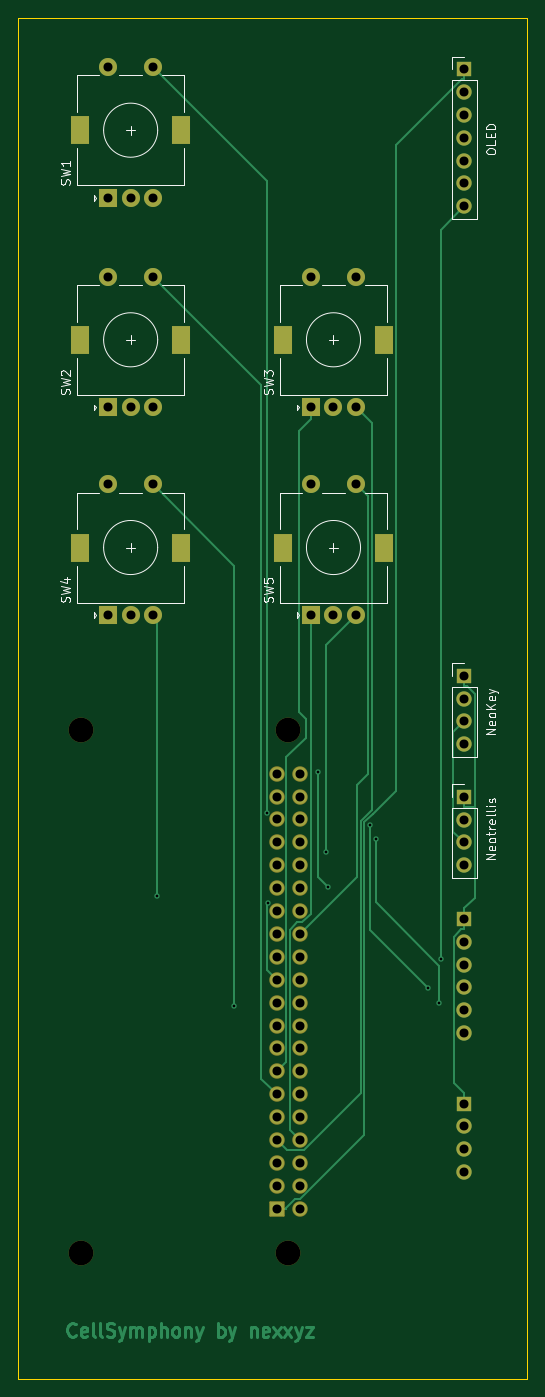
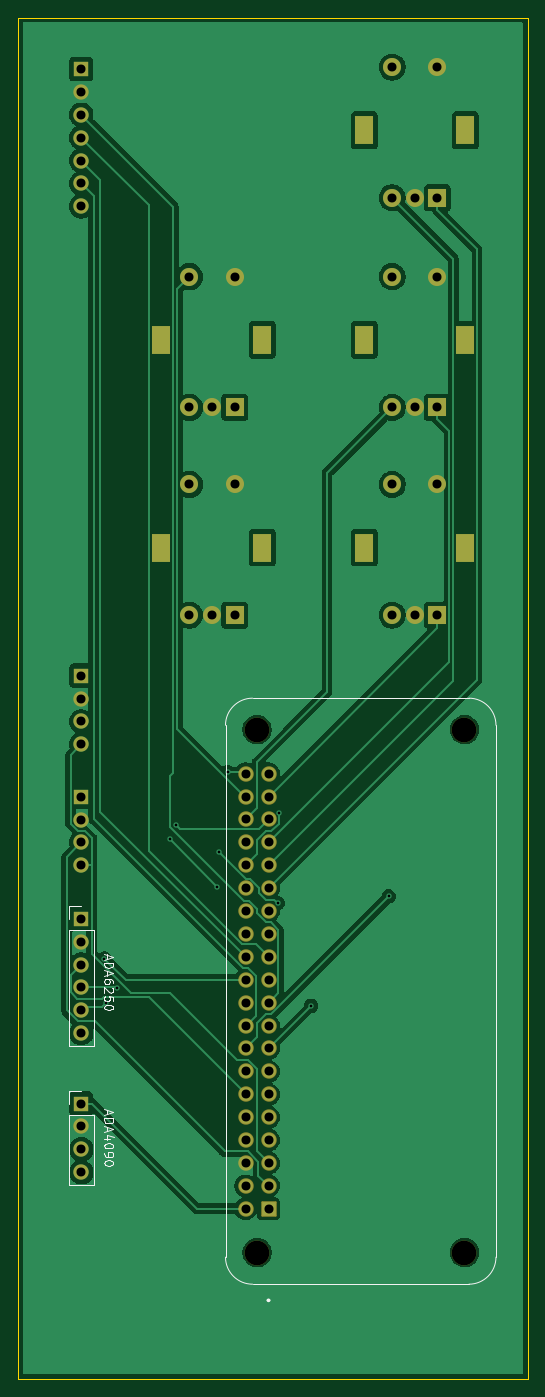
Circuit board: 11 layer files. Board 56.5 x 151.0 mm.
- bottom_copper: cellSymphony-B_Cu.gbr (86969 bytes)
- bottom_mask: cellSymphony-B_Mask.gbr (4410 bytes)
- paste: cellSymphony-B_Paste.gbr (472 bytes)
- bottom_silk: cellSymphony-B_Silkscreen.gbr (10679 bytes)
- outline: cellSymphony-Edge_Cuts.gbr (632 bytes)
- top_copper: cellSymphony-F_Cu.gbr (22769 bytes)
- top_mask: cellSymphony-F_Mask.gbr (4410 bytes)
- paste: cellSymphony-F_Paste.gbr (472 bytes)
- top_silk: cellSymphony-F_Silkscreen.gbr (22159 bytes)
- drill: cellSymphony-NPTH.drl (399 bytes)
- drill: cellSymphony-PTH.drl (2496 bytes)

=== bottom_copper: cellSymphony-B_Cu.gbr (86969 bytes, source omitted) ===
=== bottom_mask: cellSymphony-B_Mask.gbr ===
%TF.GenerationSoftware,KiCad,Pcbnew,10.0.1*%
%TF.CreationDate,2026-05-04T13:39:49+02:00*%
%TF.ProjectId,cellSymphony,63656c6c-5379-46d7-9068-6f6e792e6b69,rev?*%
%TF.SameCoordinates,Original*%
%TF.FileFunction,Soldermask,Bot*%
%TF.FilePolarity,Negative*%
%FSLAX46Y46*%
G04 Gerber Fmt 4.6, Leading zero omitted, Abs format (unit mm)*
G04 Created by KiCad (PCBNEW 10.0.1) date 2026-05-04 13:39:49*
%MOMM*%
%LPD*%
G01*
G04 APERTURE LIST*
G04 Aperture macros list*
%AMRoundRect*
0 Rectangle with rounded corners*
0 $1 Rounding radius*
0 $2 $3 $4 $5 $6 $7 $8 $9 X,Y pos of 4 corners*
0 Add a 4 corners polygon primitive as box body*
4,1,4,$2,$3,$4,$5,$6,$7,$8,$9,$2,$3,0*
0 Add four circle primitives for the rounded corners*
1,1,$1+$1,$2,$3*
1,1,$1+$1,$4,$5*
1,1,$1+$1,$6,$7*
1,1,$1+$1,$8,$9*
0 Add four rect primitives between the rounded corners*
20,1,$1+$1,$2,$3,$4,$5,0*
20,1,$1+$1,$4,$5,$6,$7,0*
20,1,$1+$1,$6,$7,$8,$9,0*
20,1,$1+$1,$8,$9,$2,$3,0*%
G04 Aperture macros list end*
%ADD10R,2.000000X2.000000*%
%ADD11C,2.000000*%
%ADD12R,2.000000X3.200000*%
%ADD13R,1.700000X1.700000*%
%ADD14C,1.700000*%
%ADD15C,2.750000*%
%ADD16RoundRect,0.102000X0.754000X-0.754000X0.754000X0.754000X-0.754000X0.754000X-0.754000X-0.754000X0*%
%ADD17C,1.712000*%
G04 APERTURE END LIST*
D10*
%TO.C,SW2*%
X38000000Y-68750000D03*
D11*
X43000000Y-68750000D03*
X40500000Y-68750000D03*
D12*
X34900000Y-61250000D03*
X46100000Y-61250000D03*
D11*
X43000000Y-54250000D03*
X38000000Y-54250000D03*
%TD*%
D13*
%TO.C,NeoKey*%
X77500000Y-98500000D03*
D14*
X77500000Y-101040000D03*
X77500000Y-103580000D03*
X77500000Y-106120000D03*
%TD*%
D13*
%TO.C,Neotrellis*%
X77500000Y-111920000D03*
D14*
X77500000Y-114460000D03*
X77500000Y-117000000D03*
X77500000Y-119540000D03*
%TD*%
D10*
%TO.C,SW4*%
X38000000Y-91790000D03*
D11*
X43000000Y-91790000D03*
X40500000Y-91790000D03*
D12*
X34900000Y-84290000D03*
X46100000Y-84290000D03*
D11*
X43000000Y-77290000D03*
X38000000Y-77290000D03*
%TD*%
D10*
%TO.C,SW3*%
X60500000Y-68750000D03*
D11*
X65500000Y-68750000D03*
X63000000Y-68750000D03*
D12*
X57400000Y-61250000D03*
X68600000Y-61250000D03*
D11*
X65500000Y-54250000D03*
X60500000Y-54250000D03*
%TD*%
D10*
%TO.C,SW5*%
X60500000Y-91790000D03*
D11*
X65500000Y-91790000D03*
X63000000Y-91790000D03*
D12*
X57400000Y-84290000D03*
X68600000Y-84290000D03*
D11*
X65500000Y-77290000D03*
X60500000Y-77290000D03*
%TD*%
D10*
%TO.C,SW1*%
X38000000Y-45500000D03*
D11*
X43000000Y-45500000D03*
X40500000Y-45500000D03*
D12*
X34900000Y-38000000D03*
X46100000Y-38000000D03*
D11*
X43000000Y-31000000D03*
X38000000Y-31000000D03*
%TD*%
D13*
%TO.C,OLED*%
X77500000Y-31210000D03*
D14*
X77500000Y-33750000D03*
X77500000Y-36290000D03*
X77500000Y-38830000D03*
X77500000Y-41370000D03*
X77500000Y-43910000D03*
X77500000Y-46450000D03*
%TD*%
D15*
%TO.C,U1*%
X35000000Y-162500000D03*
X58000000Y-162500000D03*
X35000000Y-104500000D03*
X58000000Y-104500000D03*
D16*
X56730000Y-157630000D03*
D17*
X59270000Y-157630000D03*
X56730000Y-155090000D03*
X59270000Y-155090000D03*
X56730000Y-152550000D03*
X59270000Y-152550000D03*
X56730000Y-150010000D03*
X59270000Y-150010000D03*
X56730000Y-147470000D03*
X59270000Y-147470000D03*
X56730000Y-144930000D03*
X59270000Y-144930000D03*
X56730000Y-142390000D03*
X59270000Y-142390000D03*
X56730000Y-139850000D03*
X59270000Y-139850000D03*
X56730000Y-137310000D03*
X59270000Y-137310000D03*
X56730000Y-134770000D03*
X59270000Y-134770000D03*
X56730000Y-132230000D03*
X59270000Y-132230000D03*
X56730000Y-129690000D03*
X59270000Y-129690000D03*
X56730000Y-127150000D03*
X59270000Y-127150000D03*
X56730000Y-124610000D03*
X59270000Y-124610000D03*
X56730000Y-122070000D03*
X59270000Y-122070000D03*
X56730000Y-119530000D03*
X59270000Y-119530000D03*
X56730000Y-116990000D03*
X59270000Y-116990000D03*
X56730000Y-114450000D03*
X59270000Y-114450000D03*
X56730000Y-111910000D03*
X59270000Y-111910000D03*
X56730000Y-109370000D03*
X59270000Y-109370000D03*
%TD*%
D13*
%TO.C,ADA6250*%
X77500000Y-125460000D03*
D14*
X77500000Y-128000000D03*
X77500000Y-130540000D03*
X77500000Y-133080000D03*
X77500000Y-135620000D03*
X77500000Y-138160000D03*
%TD*%
D13*
%TO.C,ADA4090*%
X77500000Y-145960000D03*
D14*
X77500000Y-148500000D03*
X77500000Y-151040000D03*
X77500000Y-153580000D03*
%TD*%
M02*

=== paste: cellSymphony-B_Paste.gbr ===
%TF.GenerationSoftware,KiCad,Pcbnew,10.0.1*%
%TF.CreationDate,2026-05-04T13:39:49+02:00*%
%TF.ProjectId,cellSymphony,63656c6c-5379-46d7-9068-6f6e792e6b69,rev?*%
%TF.SameCoordinates,Original*%
%TF.FileFunction,Paste,Bot*%
%TF.FilePolarity,Positive*%
%FSLAX46Y46*%
G04 Gerber Fmt 4.6, Leading zero omitted, Abs format (unit mm)*
G04 Created by KiCad (PCBNEW 10.0.1) date 2026-05-04 13:39:49*
%MOMM*%
%LPD*%
G01*
G04 APERTURE LIST*
G04 APERTURE END LIST*
M02*

=== bottom_silk: cellSymphony-B_Silkscreen.gbr (10679 bytes, source omitted) ===
=== outline: cellSymphony-Edge_Cuts.gbr ===
%TF.GenerationSoftware,KiCad,Pcbnew,10.0.1*%
%TF.CreationDate,2026-05-04T13:39:49+02:00*%
%TF.ProjectId,cellSymphony,63656c6c-5379-46d7-9068-6f6e792e6b69,rev?*%
%TF.SameCoordinates,Original*%
%TF.FileFunction,Profile,NP*%
%FSLAX46Y46*%
G04 Gerber Fmt 4.6, Leading zero omitted, Abs format (unit mm)*
G04 Created by KiCad (PCBNEW 10.0.1) date 2026-05-04 13:39:49*
%MOMM*%
%LPD*%
G01*
G04 APERTURE LIST*
%TA.AperFunction,Profile*%
%ADD10C,0.050000*%
%TD*%
G04 APERTURE END LIST*
D10*
X28000000Y-25502799D02*
X84506707Y-25502799D01*
X84506707Y-176500000D01*
X28000000Y-176500000D01*
X28000000Y-25502799D01*
M02*

=== top_copper: cellSymphony-F_Cu.gbr (22769 bytes, source omitted) ===
=== top_mask: cellSymphony-F_Mask.gbr ===
%TF.GenerationSoftware,KiCad,Pcbnew,10.0.1*%
%TF.CreationDate,2026-05-04T13:39:49+02:00*%
%TF.ProjectId,cellSymphony,63656c6c-5379-46d7-9068-6f6e792e6b69,rev?*%
%TF.SameCoordinates,Original*%
%TF.FileFunction,Soldermask,Top*%
%TF.FilePolarity,Negative*%
%FSLAX46Y46*%
G04 Gerber Fmt 4.6, Leading zero omitted, Abs format (unit mm)*
G04 Created by KiCad (PCBNEW 10.0.1) date 2026-05-04 13:39:49*
%MOMM*%
%LPD*%
G01*
G04 APERTURE LIST*
G04 Aperture macros list*
%AMRoundRect*
0 Rectangle with rounded corners*
0 $1 Rounding radius*
0 $2 $3 $4 $5 $6 $7 $8 $9 X,Y pos of 4 corners*
0 Add a 4 corners polygon primitive as box body*
4,1,4,$2,$3,$4,$5,$6,$7,$8,$9,$2,$3,0*
0 Add four circle primitives for the rounded corners*
1,1,$1+$1,$2,$3*
1,1,$1+$1,$4,$5*
1,1,$1+$1,$6,$7*
1,1,$1+$1,$8,$9*
0 Add four rect primitives between the rounded corners*
20,1,$1+$1,$2,$3,$4,$5,0*
20,1,$1+$1,$4,$5,$6,$7,0*
20,1,$1+$1,$6,$7,$8,$9,0*
20,1,$1+$1,$8,$9,$2,$3,0*%
G04 Aperture macros list end*
%ADD10R,2.000000X2.000000*%
%ADD11C,2.000000*%
%ADD12R,2.000000X3.200000*%
%ADD13R,1.700000X1.700000*%
%ADD14C,1.700000*%
%ADD15C,2.750000*%
%ADD16RoundRect,0.102000X0.754000X-0.754000X0.754000X0.754000X-0.754000X0.754000X-0.754000X-0.754000X0*%
%ADD17C,1.712000*%
G04 APERTURE END LIST*
D10*
%TO.C,SW2*%
X38000000Y-68750000D03*
D11*
X43000000Y-68750000D03*
X40500000Y-68750000D03*
D12*
X34900000Y-61250000D03*
X46100000Y-61250000D03*
D11*
X43000000Y-54250000D03*
X38000000Y-54250000D03*
%TD*%
D13*
%TO.C,NeoKey*%
X77500000Y-98500000D03*
D14*
X77500000Y-101040000D03*
X77500000Y-103580000D03*
X77500000Y-106120000D03*
%TD*%
D13*
%TO.C,Neotrellis*%
X77500000Y-111920000D03*
D14*
X77500000Y-114460000D03*
X77500000Y-117000000D03*
X77500000Y-119540000D03*
%TD*%
D10*
%TO.C,SW4*%
X38000000Y-91790000D03*
D11*
X43000000Y-91790000D03*
X40500000Y-91790000D03*
D12*
X34900000Y-84290000D03*
X46100000Y-84290000D03*
D11*
X43000000Y-77290000D03*
X38000000Y-77290000D03*
%TD*%
D10*
%TO.C,SW3*%
X60500000Y-68750000D03*
D11*
X65500000Y-68750000D03*
X63000000Y-68750000D03*
D12*
X57400000Y-61250000D03*
X68600000Y-61250000D03*
D11*
X65500000Y-54250000D03*
X60500000Y-54250000D03*
%TD*%
D10*
%TO.C,SW5*%
X60500000Y-91790000D03*
D11*
X65500000Y-91790000D03*
X63000000Y-91790000D03*
D12*
X57400000Y-84290000D03*
X68600000Y-84290000D03*
D11*
X65500000Y-77290000D03*
X60500000Y-77290000D03*
%TD*%
D10*
%TO.C,SW1*%
X38000000Y-45500000D03*
D11*
X43000000Y-45500000D03*
X40500000Y-45500000D03*
D12*
X34900000Y-38000000D03*
X46100000Y-38000000D03*
D11*
X43000000Y-31000000D03*
X38000000Y-31000000D03*
%TD*%
D13*
%TO.C,OLED*%
X77500000Y-31210000D03*
D14*
X77500000Y-33750000D03*
X77500000Y-36290000D03*
X77500000Y-38830000D03*
X77500000Y-41370000D03*
X77500000Y-43910000D03*
X77500000Y-46450000D03*
%TD*%
D15*
%TO.C,U1*%
X35000000Y-162500000D03*
X58000000Y-162500000D03*
X35000000Y-104500000D03*
X58000000Y-104500000D03*
D16*
X56730000Y-157630000D03*
D17*
X59270000Y-157630000D03*
X56730000Y-155090000D03*
X59270000Y-155090000D03*
X56730000Y-152550000D03*
X59270000Y-152550000D03*
X56730000Y-150010000D03*
X59270000Y-150010000D03*
X56730000Y-147470000D03*
X59270000Y-147470000D03*
X56730000Y-144930000D03*
X59270000Y-144930000D03*
X56730000Y-142390000D03*
X59270000Y-142390000D03*
X56730000Y-139850000D03*
X59270000Y-139850000D03*
X56730000Y-137310000D03*
X59270000Y-137310000D03*
X56730000Y-134770000D03*
X59270000Y-134770000D03*
X56730000Y-132230000D03*
X59270000Y-132230000D03*
X56730000Y-129690000D03*
X59270000Y-129690000D03*
X56730000Y-127150000D03*
X59270000Y-127150000D03*
X56730000Y-124610000D03*
X59270000Y-124610000D03*
X56730000Y-122070000D03*
X59270000Y-122070000D03*
X56730000Y-119530000D03*
X59270000Y-119530000D03*
X56730000Y-116990000D03*
X59270000Y-116990000D03*
X56730000Y-114450000D03*
X59270000Y-114450000D03*
X56730000Y-111910000D03*
X59270000Y-111910000D03*
X56730000Y-109370000D03*
X59270000Y-109370000D03*
%TD*%
D13*
%TO.C,ADA6250*%
X77500000Y-125460000D03*
D14*
X77500000Y-128000000D03*
X77500000Y-130540000D03*
X77500000Y-133080000D03*
X77500000Y-135620000D03*
X77500000Y-138160000D03*
%TD*%
D13*
%TO.C,ADA4090*%
X77500000Y-145960000D03*
D14*
X77500000Y-148500000D03*
X77500000Y-151040000D03*
X77500000Y-153580000D03*
%TD*%
M02*

=== paste: cellSymphony-F_Paste.gbr ===
%TF.GenerationSoftware,KiCad,Pcbnew,10.0.1*%
%TF.CreationDate,2026-05-04T13:39:49+02:00*%
%TF.ProjectId,cellSymphony,63656c6c-5379-46d7-9068-6f6e792e6b69,rev?*%
%TF.SameCoordinates,Original*%
%TF.FileFunction,Paste,Top*%
%TF.FilePolarity,Positive*%
%FSLAX46Y46*%
G04 Gerber Fmt 4.6, Leading zero omitted, Abs format (unit mm)*
G04 Created by KiCad (PCBNEW 10.0.1) date 2026-05-04 13:39:49*
%MOMM*%
%LPD*%
G01*
G04 APERTURE LIST*
G04 APERTURE END LIST*
M02*

=== top_silk: cellSymphony-F_Silkscreen.gbr (22159 bytes, source omitted) ===
=== drill: cellSymphony-NPTH.drl ===
M48
; DRILL file KiCad 10.0.1 date 2026-05-04T13:39:51
; FORMAT={-:-/ absolute / metric / decimal}
; #@! TF.CreationDate,2026-05-04T13:39:51+02:00
; #@! TF.GenerationSoftware,Kicad,Pcbnew,10.0.1
; #@! TF.FileFunction,NonPlated,1,2,NPTH
FMAT,2
METRIC
; #@! TA.AperFunction,NonPlated,NPTH,ComponentDrill
T1C2.750
%
G90
G05
T1
X35.0Y-104.5
X35.0Y-162.5
X58.0Y-104.5
X58.0Y-162.5
M30

=== drill: cellSymphony-PTH.drl ===
M48
; DRILL file KiCad 10.0.1 date 2026-05-04T13:39:51
; FORMAT={-:-/ absolute / metric / decimal}
; #@! TF.CreationDate,2026-05-04T13:39:51+02:00
; #@! TF.GenerationSoftware,Kicad,Pcbnew,10.0.1
; #@! TF.FileFunction,Plated,1,2,PTH
FMAT,2
METRIC
; #@! TA.AperFunction,Plated,PTH,ViaDrill
T1C0.300
; #@! TA.AperFunction,Plated,PTH,ComponentDrill
T2C1.000
; #@! TA.AperFunction,Plated,PTH,ComponentDrill
T3C1.500
%
G90
G05
T1
X43.381Y-122.976
X52.008Y-135.128
X55.611Y-113.773
X55.708Y-123.711
X61.253Y-109.186
X62.223Y-118.072
X62.4Y-121.93
X67.024Y-115.072
X67.66Y-116.67
X73.533Y-133.193
X74.743Y-134.772
X74.931Y-129.888
T2
X38.0Y-31.0
X38.0Y-45.5
X38.0Y-54.25
X38.0Y-68.75
X38.0Y-77.29
X38.0Y-91.79
X40.5Y-45.5
X40.5Y-68.75
X40.5Y-91.79
X43.0Y-31.0
X43.0Y-45.5
X43.0Y-54.25
X43.0Y-68.75
X43.0Y-77.29
X43.0Y-91.79
X56.73Y-109.37
X56.73Y-111.91
X56.73Y-114.45
X56.73Y-116.99
X56.73Y-119.53
X56.73Y-122.07
X56.73Y-124.61
X56.73Y-127.15
X56.73Y-129.69
X56.73Y-132.23
X56.73Y-134.77
X56.73Y-137.31
X56.73Y-139.85
X56.73Y-142.39
X56.73Y-144.93
X56.73Y-147.47
X56.73Y-150.01
X56.73Y-152.55
X56.73Y-155.09
X56.73Y-157.63
X59.27Y-109.37
X59.27Y-111.91
X59.27Y-114.45
X59.27Y-116.99
X59.27Y-119.53
X59.27Y-122.07
X59.27Y-124.61
X59.27Y-127.15
X59.27Y-129.69
X59.27Y-132.23
X59.27Y-134.77
X59.27Y-137.31
X59.27Y-139.85
X59.27Y-142.39
X59.27Y-144.93
X59.27Y-147.47
X59.27Y-150.01
X59.27Y-152.55
X59.27Y-155.09
X59.27Y-157.63
X60.5Y-54.25
X60.5Y-68.75
X60.5Y-77.29
X60.5Y-91.79
X63.0Y-68.75
X63.0Y-91.79
X65.5Y-54.25
X65.5Y-68.75
X65.5Y-77.29
X65.5Y-91.79
X77.5Y-31.21
X77.5Y-33.75
X77.5Y-36.29
X77.5Y-38.83
X77.5Y-41.37
X77.5Y-43.91
X77.5Y-46.45
X77.5Y-98.5
X77.5Y-101.04
X77.5Y-103.58
X77.5Y-106.12
X77.5Y-111.92
X77.5Y-114.46
X77.5Y-117.0
X77.5Y-119.54
X77.5Y-125.46
X77.5Y-128.0
X77.5Y-130.54
X77.5Y-133.08
X77.5Y-135.62
X77.5Y-138.16
X77.5Y-145.96
X77.5Y-148.5
X77.5Y-151.04
X77.5Y-153.58
T3
G00X34.9Y-38.65
M15
G01X34.9Y-37.35
M16
G05
G00X34.9Y-61.9
M15
G01X34.9Y-60.6
M16
G05
G00X34.9Y-84.94
M15
G01X34.9Y-83.64
M16
G05
G00X46.1Y-38.65
M15
G01X46.1Y-37.35
M16
G05
G00X46.1Y-61.9
M15
G01X46.1Y-60.6
M16
G05
G00X46.1Y-84.94
M15
G01X46.1Y-83.64
M16
G05
G00X57.4Y-61.9
M15
G01X57.4Y-60.6
M16
G05
G00X57.4Y-84.94
M15
G01X57.4Y-83.64
M16
G05
G00X68.6Y-61.9
M15
G01X68.6Y-60.6
M16
G05
G00X68.6Y-84.94
M15
G01X68.6Y-83.64
M16
G05
M30
